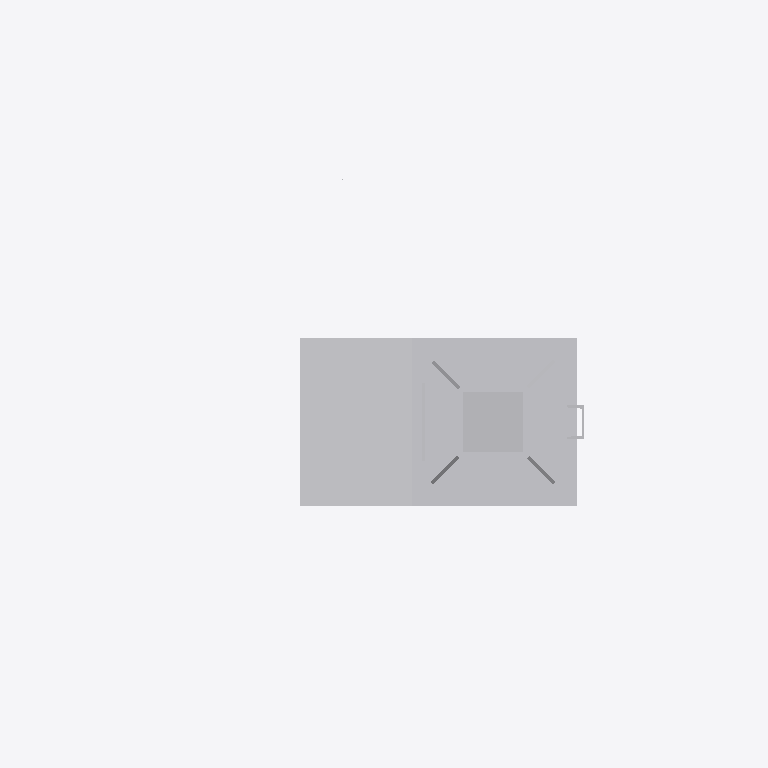
Plan cut of the same IFC building model at storey 'Ebene 1' (level 0.00 m, cut at 1.40 m), seen from above with north up, elements coloured by IFC class: 1 other element (light grey). Cut surfaces are drawn darker.
Extent 2.1 m × 1.3 m × 7.8 m (x, y, z). Storeys (1): Ebene 1 at 0.00 m. Elements (1): 1 IfcBuildingElementProxy.

HEADER;
FILE_DESCRIPTION(('ViewDefinition [CoordinationView_V2.0]'),'2;1');
FILE_NAME('','2022-09-20T12:27:21',(''),(''),'The EXPRESS Data Manager Version 5.02.0100.07 : ','20211019_1515(x64) - Exporter 20.2.60.15 - Defau','');
FILE_SCHEMA(('IFC2X3'));
ENDSEC;
DATA;
#104=IFCPROJECT('3hJ1F_eoLAxuC80bHoXqLW',#41,'',$,$,'','',(#96),#91);
#26502=IFCSITE('3hJ1F_eoLAxuC80bHoXqLY',#41,'Default',$,$,#26499,$,$,.ELEMENT.,(42,24,53,508911),(-71,-15,-29,-58837),0.0,$,$);
#114=IFCBUILDING('3hJ1F_eoLAxuC80bHoXqLX',#41,'',$,$,#32,$,'',.ELEMENT.,$,$,$);
#123=IFCBUILDINGSTOREY('3hJ1F_eoLAxuC80bIDUBmV',#41,'Ebene 1',$,'Ebene:Ebene 1',#121,$,'Ebene 1',.ELEMENT.,0.0);
#26465=IFCBUILDINGELEMENTPROXY('2Ncj866sX6Kv_1YzlvRN5x',#41,'S 8000.5.7-1_M4100-A400-2Zu-HS-Zo-R_LOD200-300:S 8000.5.7-1_M4100-A400-2Zu-HS-Zo-R_LOD200-300:3346',$,'S 8000.5.7-1_M4100-A400-2Zu-HS-Zo-R_LOD200-300:S 8000.5.7-1_M4100-A400-2Zu-HS-Zo-R_LOD200-300',#26463,#26458,'3346',$);
ENDSEC;
